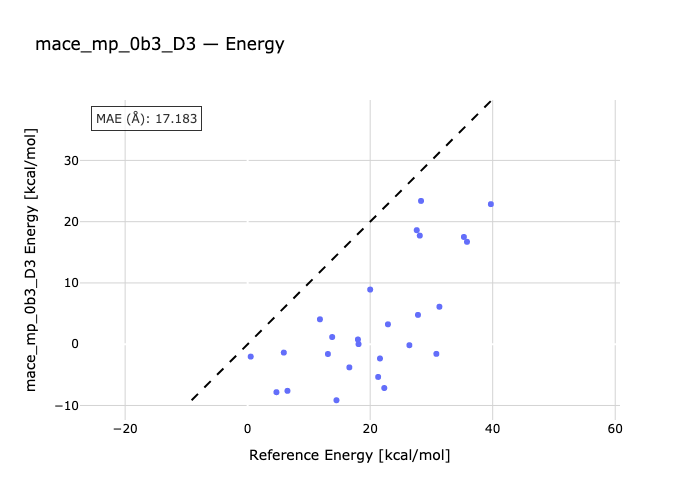

The data file committed next to this chart (first rows):
species, reference, predicted
Cyclobutene-TS1, 35.3, 17.5
TS2-cis-1,3,5-Hexatriene, 30.8, -1.578
ortho-xylylene-TS3, 28.1, 17.73
1,3-Pentadiene-TS4, 39.7, 22.86
1,3-Cyclopentadiene-TS5, 28.3, 23.39
TS6-1,5-Hexadiene, 35.8, 16.71
Ethylene-TS7-1,3-Butadiene, 22.3, -7.151
Ethylene-1,3-Cyclopentadiene-TS8, 18.0, 0.7703
TS11-1,3-Cyclopentadiene, 14.5, -9.148
Cis-triscyclopropacyclohexane-TS9, 26.4, -0.1627
13ts_1a-13_c2h4-13r_1, 27.6, 18.61
13ts_2a-13_c2h4-13r_2, 20.0, 8.921
13ts_3a-13_c2h4-13r_3, 13.8, 1.173
13ts_4a-13r_4-13_c2h4, 11.8, 4.065
13r_5-13_c2h4-13ts_5a, 6.5, -7.612
13r_6-13_c2h4-13ts_6a, 4.7, -7.837
13r_7-13_c2h4-13ts_7a, 13.1, -1.599
13_c2h4-13ts_8a-13r_8, 5.9, -1.37
13ts_9a-13_c2h4-13r_9, 0.5, -2.022
00r-02ts-02r, 18.1, 0.01529
03r-00r-03ts, 16.6, -3.785
00r-04r-04ts, 22.9, 3.246
00r-06ts-05r, 27.8, 4.78
00r-07r-07ts, 21.3, -5.345
00r-08ts-07r, 21.6, -2.329
00r-09r-09ts, 31.3, 6.114
